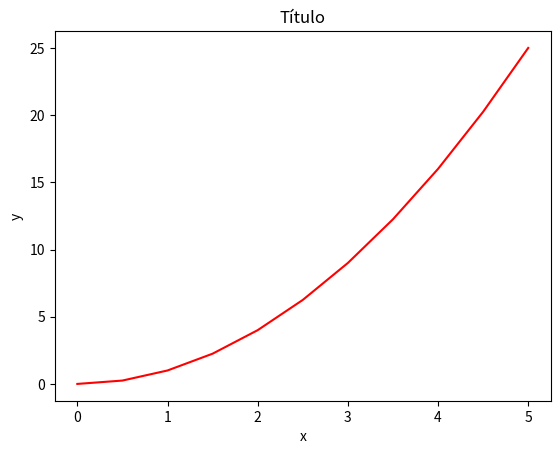
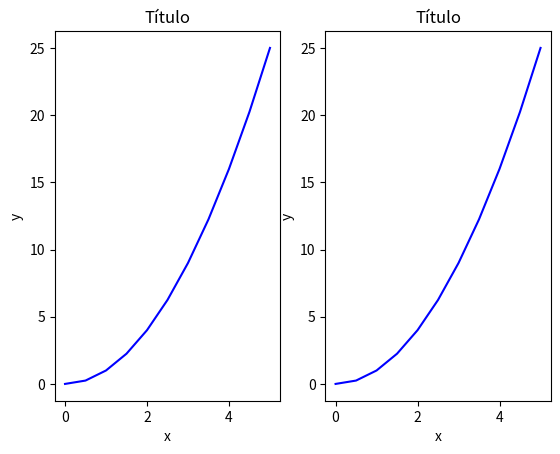
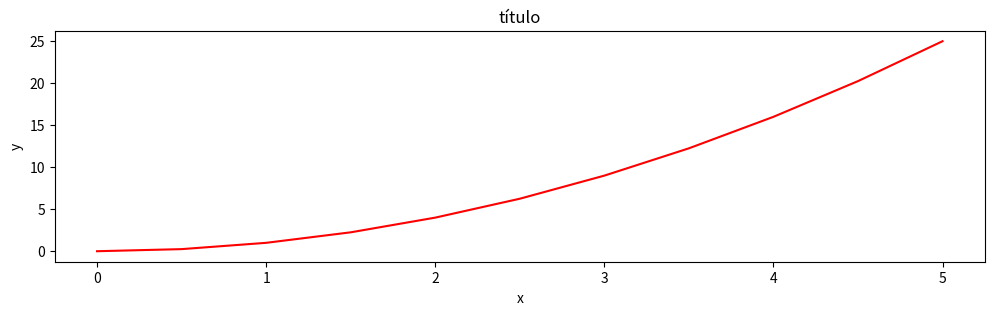
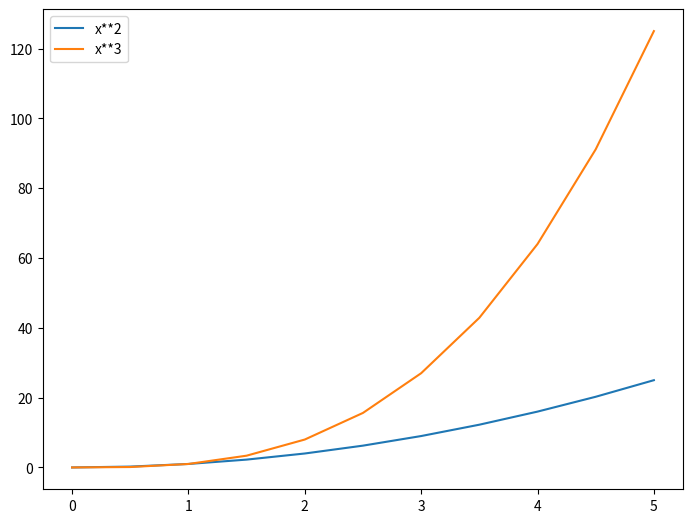

Generate these figures, in order, with matplotlib:
import matplotlib.pyplot as plt
import numpy as np

x = np.linspace(0, 5, 11)
y = x*x
# Uso semelhante a plt.figure (), exceto usar o desempacotamento da tupla para agarrar as figuras e os eixos
fig, axes = plt.subplots()

# Agora usando o objeto dos eixos para adicionar coisas ao gráfico
axes.plot(x, y, 'r')
axes.set_xlabel('x')
axes.set_ylabel('y')
axes.set_title('Título')

#Tela vazia de 1 por 2 subplots
fig, axes = plt.subplots(nrows=1, ncols=2)

#Podemos iterar através dessa matriz
for ax in axes:
    ax.plot(x, y, 'b')
    ax.set_xlabel('x')
    ax.set_ylabel('y')
    ax.set_title('Título')

# Ajustando o tamanho da figura
fig, axes = plt.subplots(figsize=(12,3))

axes.plot(x, y, 'r')
axes.set_xlabel('x')
axes.set_ylabel('y')
axes.set_title('título');

#Salvando figuras (podendo escolher até o dpi)
fig.savefig("filename.png", dpi=200)

#Legendas
fig = plt.figure()

ax = fig.add_axes([0,0,1,1])

ax.plot(x, x**2, label="x**2")
ax.plot(x, x**3, label="x**3")
ax.legend()

#Mais opções no Jupyter]
